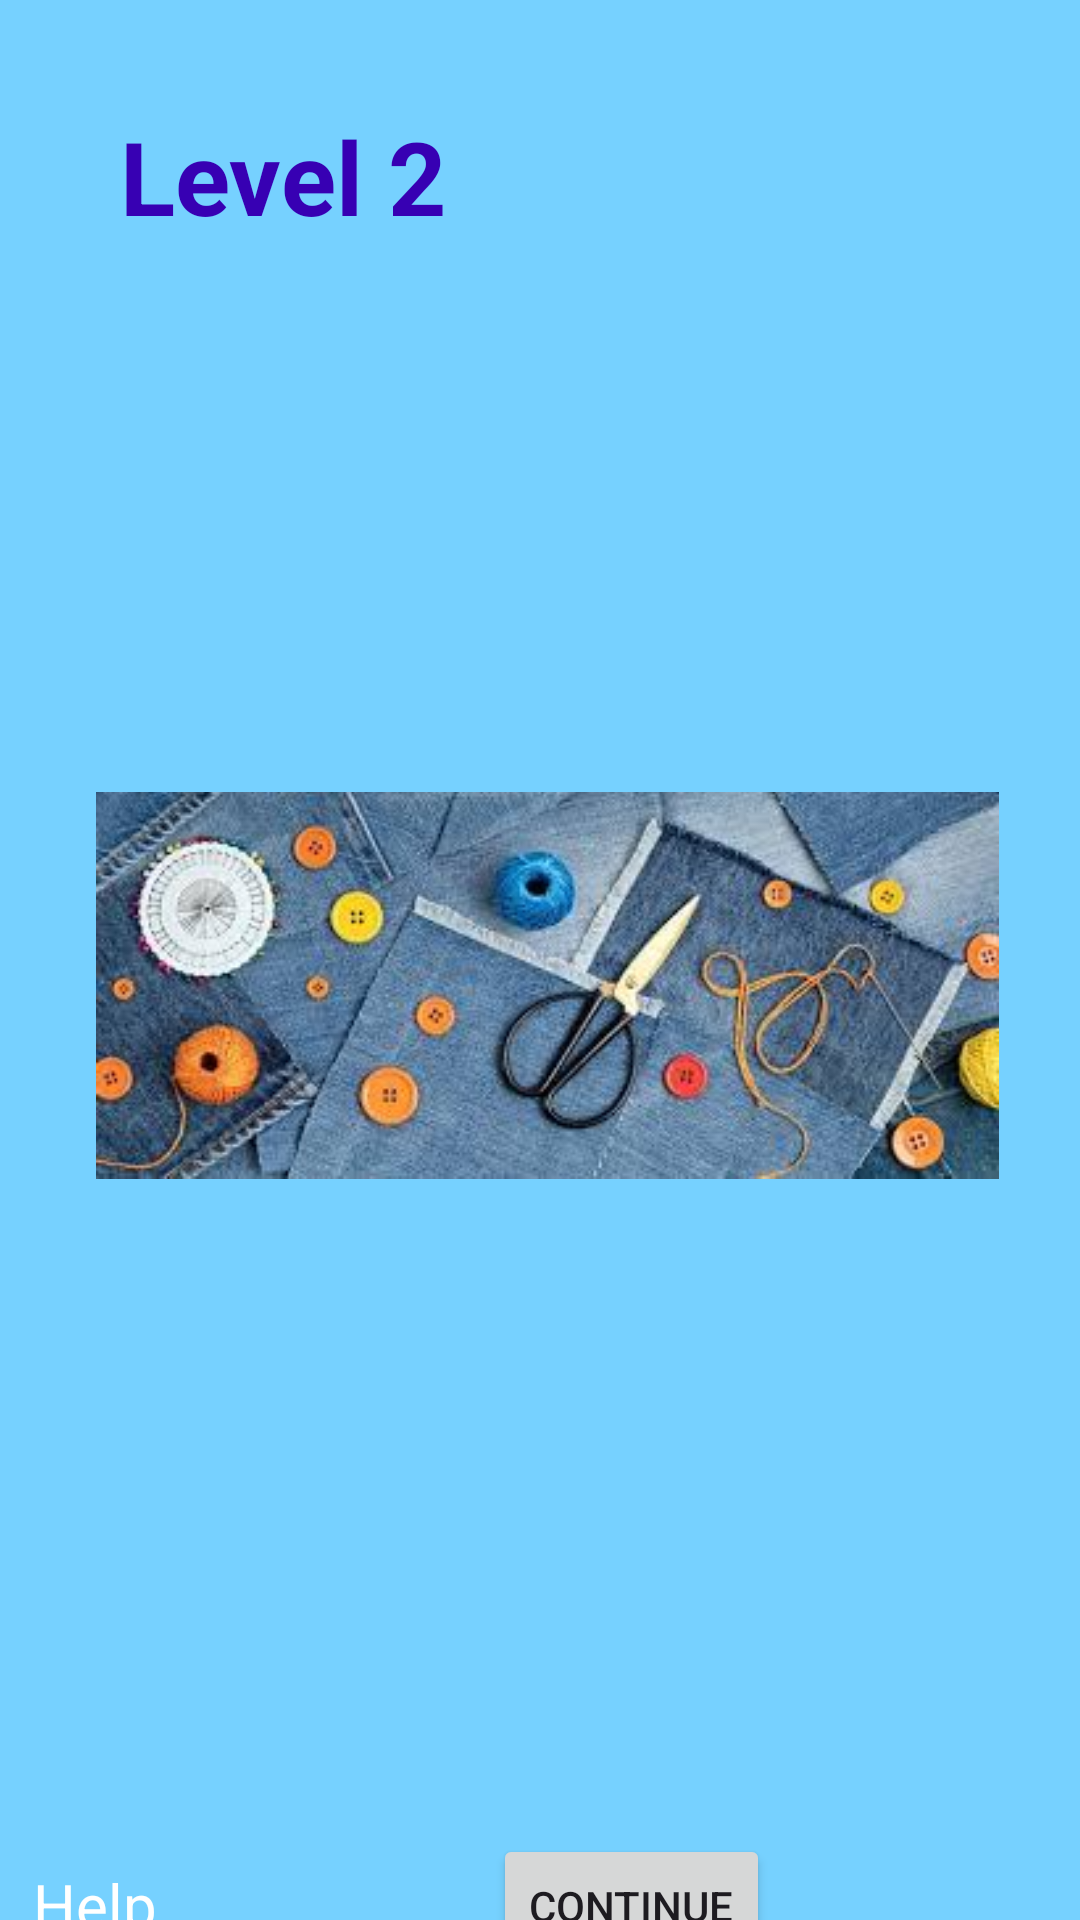

This screen was rendered from an Android layout file. Write that file and the resources it references.
<!-- AndroidManifest.xml: application theme Theme.OurUpcycleitApp -->
<!-- res/layout/activity_level_two.xml -->
<?xml version="1.0" encoding="utf-8"?>
<androidx.constraintlayout.widget.ConstraintLayout xmlns:android="http://schemas.android.com/apk/res/android"
    xmlns:app="http://schemas.android.com/apk/res-auto"
    xmlns:tools="http://schemas.android.com/tools"
    android:id="@+id/main"
    android:layout_width="match_parent"
    android:layout_height="match_parent"
    tools:context=".LevelTwo"
    android:background="@android:color/system_accent1_200"

    >

    <TextView
        android:id="@+id/textView9"
        android:layout_width="wrap_content"
        android:layout_height="wrap_content"
        android:layout_marginStart="40dp"
        android:layout_marginTop="36dp"
        android:text="Level 2"
        android:textColor="@color/design_default_color_primary_variant"
        android:textSize="34sp"
        android:textStyle="bold"
        app:layout_constraintStart_toStartOf="parent"
        app:layout_constraintTop_toTopOf="parent" />

    <ImageView
        android:id="@+id/imageView10"
        android:layout_width="301dp"
        android:layout_height="430dp"
        android:layout_marginStart="32dp"
        android:layout_marginTop="32dp"
        app:layout_constraintStart_toStartOf="parent"
        app:layout_constraintTop_toBottomOf="@+id/textView9"
        app:srcCompat="@drawable/upc" />

    <TextView
        android:id="@+id/tvHelp"
        android:layout_width="wrap_content"
        android:layout_height="wrap_content"
        android:layout_marginStart="11dp"
        android:layout_marginTop="78dp"
        android:text="Help"
        android:textColor="@color/white"
        android:textSize="20sp"
        app:layout_constraintStart_toStartOf="parent"
        app:layout_constraintTop_toBottomOf="@+id/imageView10" />

    <Button
        android:id="@+id/tVContinue"
        android:layout_width="wrap_content"
        android:layout_height="wrap_content"
        android:layout_marginStart="112dp"
        android:layout_marginTop="68dp"
        android:text="Continue"
        app:layout_constraintStart_toEndOf="@+id/tvHelp"
        app:layout_constraintTop_toBottomOf="@+id/imageView10" />

    <ImageView
        android:id="@+id/imHome"
        android:layout_width="51dp"
        android:layout_height="49dp"
        android:layout_marginStart="172dp"
        android:layout_marginTop="90dp"
        app:layout_constraintStart_toStartOf="parent"
        app:layout_constraintTop_toBottomOf="@+id/tVContinue"
        app:srcCompat="@drawable/home"
        />



</androidx.constraintlayout.widget.ConstraintLayout>
<!-- resources referenced by this layout -->
<resources>
  <!-- drawable upc: jpg bitmap (drawable, 14667 bytes) -->
  <style name="Theme.OurUpcycleitApp" parent="Base.Theme.OurUpcycleitApp" />
  <style name="Base.Theme.OurUpcycleitApp" parent="Theme.Material3.DayNight.NoActionBar">
          
          
      </style>
  <!-- not gathered from this repository: default colours our renderer supplied (Android Studio template values) -->
  <color name="white">#FFFFFFFF</color>
</resources>
